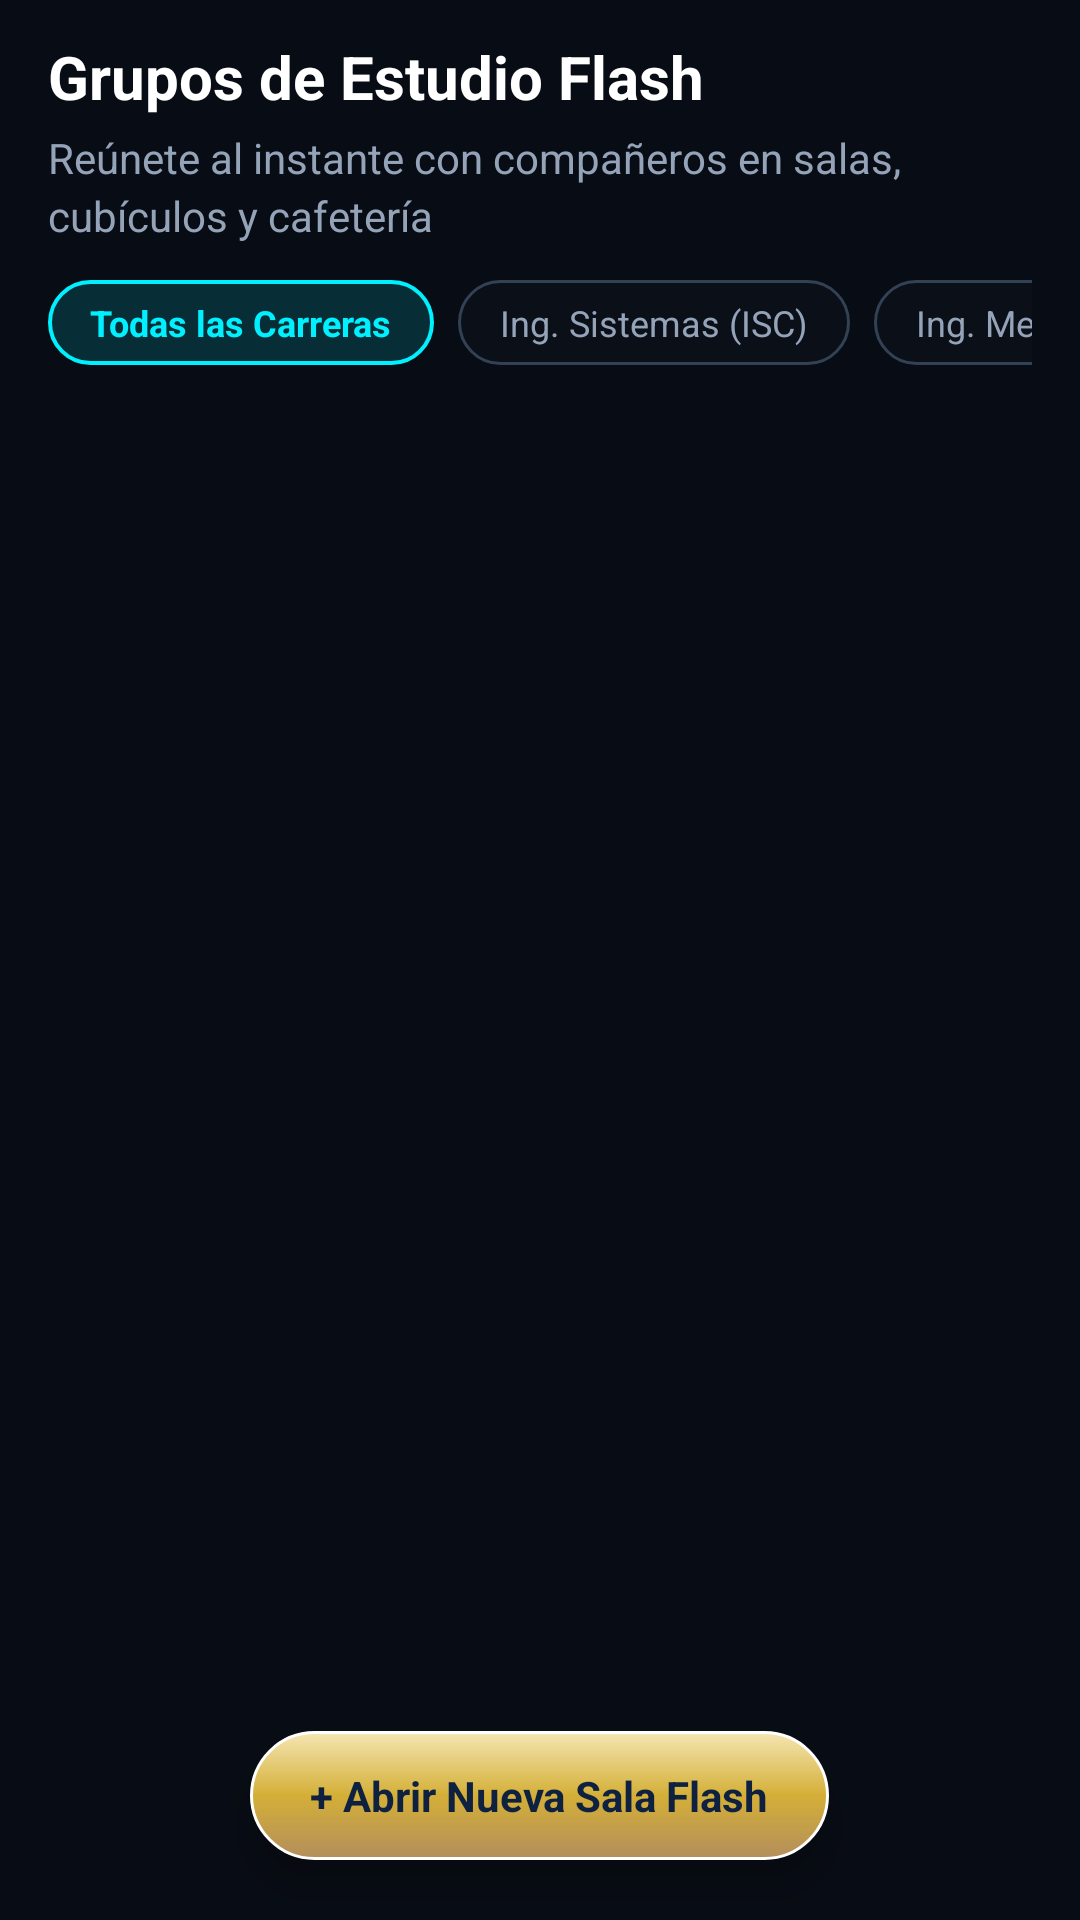

Write the Android layout XML for this screen, with the resource values it uses.
<!-- AndroidManifest.xml: application theme Theme.NexusTec -->
<!-- res/layout/fragment_study_groups.xml -->
<?xml version="1.0" encoding="utf-8"?>
<RelativeLayout xmlns:android="http://schemas.android.com/apk/res/android"
    android:layout_width="match_parent"
    android:layout_height="match_parent"
    android:paddingStart="@dimen/spacing_lg"
    android:paddingEnd="@dimen/spacing_lg"
    android:paddingTop="@dimen/spacing_md">

    
    <LinearLayout
        android:id="@+id/layout_study_header"
        android:layout_width="match_parent"
        android:layout_height="wrap_content"
        android:orientation="vertical">

        <TextView
            android:layout_width="wrap_content"
            android:layout_height="wrap_content"
            android:text="@string/study_groups_title"
            android:style="@style/Typography.HeadlineMedium" />

        <TextView
            android:layout_width="wrap_content"
            android:layout_height="wrap_content"
            android:layout_marginTop="4dp"
            android:text="@string/study_groups_subtitle"
            android:style="@style/Typography.BodySubtle" />
    </LinearLayout>

    
    <HorizontalScrollView
        android:id="@+id/scroll_study_filters"
        android:layout_width="match_parent"
        android:layout_height="wrap_content"
        android:layout_below="@id/layout_study_header"
        android:layout_marginTop="@dimen/spacing_md"
        android:scrollbars="none">

        <LinearLayout
            android:layout_width="wrap_content"
            android:layout_height="wrap_content"
            android:orientation="horizontal">

            <TextView
                android:id="@+id/chip_study_all"
                android:layout_width="wrap_content"
                android:layout_height="wrap_content"
                android:background="@drawable/bg_chip_active"
                android:text="Todas las Carreras"
                android:textColor="@color/halcon_cyan_tech"
                android:textSize="12sp"
                android:textStyle="bold"
                android:paddingStart="14dp"
                android:paddingEnd="14dp"
                android:paddingTop="6dp"
                android:paddingBottom="6dp" />

            <TextView
                android:id="@+id/chip_study_sistemas"
                android:layout_width="wrap_content"
                android:layout_height="wrap_content"
                android:layout_marginStart="@dimen/spacing_sm"
                android:background="@drawable/bg_chip_inactive"
                android:text="Ing. Sistemas (ISC)"
                android:textColor="@color/text_secondary"
                android:textSize="12sp"
                android:paddingStart="14dp"
                android:paddingEnd="14dp"
                android:paddingTop="6dp"
                android:paddingBottom="6dp" />

            <TextView
                android:id="@+id/chip_study_mecatronica"
                android:layout_width="wrap_content"
                android:layout_height="wrap_content"
                android:layout_marginStart="@dimen/spacing_sm"
                android:background="@drawable/bg_chip_inactive"
                android:text="Ing. Mecatrónica"
                android:textColor="@color/text_secondary"
                android:textSize="12sp"
                android:paddingStart="14dp"
                android:paddingEnd="14dp"
                android:paddingTop="6dp"
                android:paddingBottom="6dp" />

            <TextView
                android:id="@+id/chip_study_quimica"
                android:layout_width="wrap_content"
                android:layout_height="wrap_content"
                android:layout_marginStart="@dimen/spacing_sm"
                android:background="@drawable/bg_chip_inactive"
                android:text="Ing. Química"
                android:textColor="@color/text_secondary"
                android:textSize="12sp"
                android:paddingStart="14dp"
                android:paddingEnd="14dp"
                android:paddingTop="6dp"
                android:paddingBottom="6dp" />
        </LinearLayout>
    </HorizontalScrollView>

    
    <androidx.recyclerview.widget.RecyclerView
        android:id="@+id/rv_study_groups"
        android:layout_width="match_parent"
        android:layout_height="match_parent"
        android:layout_below="@id/scroll_study_filters"
        android:layout_marginTop="@dimen/spacing_md"
        android:clipToPadding="false"
        android:paddingBottom="80dp" />

    
    <LinearLayout
        android:id="@+id/btn_create_study_group"
        android:layout_width="wrap_content"
        android:layout_height="wrap_content"
        android:layout_alignParentBottom="true"
        android:layout_centerHorizontal="true"
        android:layout_marginBottom="@dimen/spacing_xl"
        android:background="@drawable/bg_button_gradient_gold"
        android:paddingStart="@dimen/spacing_xl"
        android:paddingEnd="@dimen/spacing_xl"
        android:paddingTop="12dp"
        android:paddingBottom="12dp"
        android:gravity="center"
        android:elevation="@dimen/elevation_card_hover">

        <TextView
            android:layout_width="wrap_content"
            android:layout_height="wrap_content"
            android:text="@string/study_groups_create_button"
            android:textColor="@color/text_on_gold"
            android:textSize="14sp"
            android:textStyle="bold" />
    </LinearLayout>

</RelativeLayout>
<!-- resources referenced by this layout -->
<resources>
  <color name="halcon_cyan_tech">#00F0FF</color>
  <color name="text_on_gold">#0E2140</color>
  <color name="text_secondary">#94A3B8</color>
  <dimen name="elevation_card_hover">8dp</dimen>
  <dimen name="spacing_lg">16dp</dimen>
  <dimen name="spacing_md">12dp</dimen>
  <dimen name="spacing_sm">8dp</dimen>
  <dimen name="spacing_xl">20dp</dimen>
  <!-- drawable bg_button_gradient_gold (drawable) -->
  <?xml version="1.0" encoding="utf-8"?>
  <shape xmlns:android="http://schemas.android.com/apk/res/android"
      android:shape="rectangle">
      <corners android:radius="100dp" />
      <gradient
          android:angle="90"
          android:startColor="#B38E5D"
          android:centerColor="#D4AF37"
          android:endColor="#F5E6B3"
          android:type="linear" />
      <stroke
          android:width="1dp"
          android:color="#FFFFFF" />
  </shape>
  <!-- drawable bg_chip_active (drawable) -->
  <?xml version="1.0" encoding="utf-8"?>
  <shape xmlns:android="http://schemas.android.com/apk/res/android"
      android:shape="rectangle">
      <corners android:radius="100dp" />
      <solid android:color="#2600F0FF" />
      <stroke
          android:width="1.2dp"
          android:color="#00F0FF" />
  </shape>
  <!-- drawable bg_chip_inactive (drawable) -->
  <?xml version="1.0" encoding="utf-8"?>
  <shape xmlns:android="http://schemas.android.com/apk/res/android"
      android:shape="rectangle">
      <corners android:radius="100dp" />
      <solid android:color="#1A1E293B" />
      <stroke
          android:width="1dp"
          android:color="#334155" />
  </shape>
  <string name="study_groups_create_button">+ Abrir Nueva Sala Flash</string>
  <string name="study_groups_subtitle">Reúnete al instante con compañeros en salas, cubículos y cafetería</string>
  <string name="study_groups_title">Grupos de Estudio Flash</string>
  <style name="Typography.BodySubtle">
          <item name="android:textSize">@dimen/text_body_medium</item>
          <item name="android:textColor">@color/text_secondary</item>
          <item name="android:lineSpacingExtra">3dp</item>
      </style>
  <style name="Typography.HeadlineMedium">
          <item name="android:textSize">@dimen/text_headline_medium</item>
          <item name="android:textColor">@color/text_primary</item>
          <item name="android:textStyle">bold</item>
      </style>
  <style name="Theme.NexusTec" parent="Theme.MaterialComponents.DayNight.NoActionBar">
          
          <item name="colorPrimary">@color/tecnm_navy_primary</item>
          <item name="colorPrimaryVariant">@color/tecnm_navy_dark</item>
          <item name="colorOnPrimary">@color/text_primary</item>
  
          
          <item name="colorSecondary">@color/tecnm_gold_accent</item>
          <item name="colorSecondaryVariant">@color/tecnm_gold_dark</item>
          <item name="colorOnSecondary">@color/text_on_gold</item>
  
          
          <item name="android:windowBackground">@color/canvas_dark_obsidian</item>
          <item name="android:statusBarColor">@color/canvas_dark_obsidian</item>
          <item name="android:navigationBarColor">@color/glass_bottom_nav</item>
      </style>
  <dimen name="text_body_medium">14sp</dimen>
  <dimen name="text_headline_medium">20sp</dimen>
  <color name="text_primary">#FFFFFF</color>
  <color name="tecnm_navy_primary">#1B396A</color>
  <color name="tecnm_navy_dark">#0E2140</color>
  <color name="tecnm_gold_accent">#D4AF37</color>
  <color name="tecnm_gold_dark">#997B20</color>
  <color name="canvas_dark_obsidian">#080C14</color>
  <color name="glass_bottom_nav">#E60B1220</color>
</resources>
